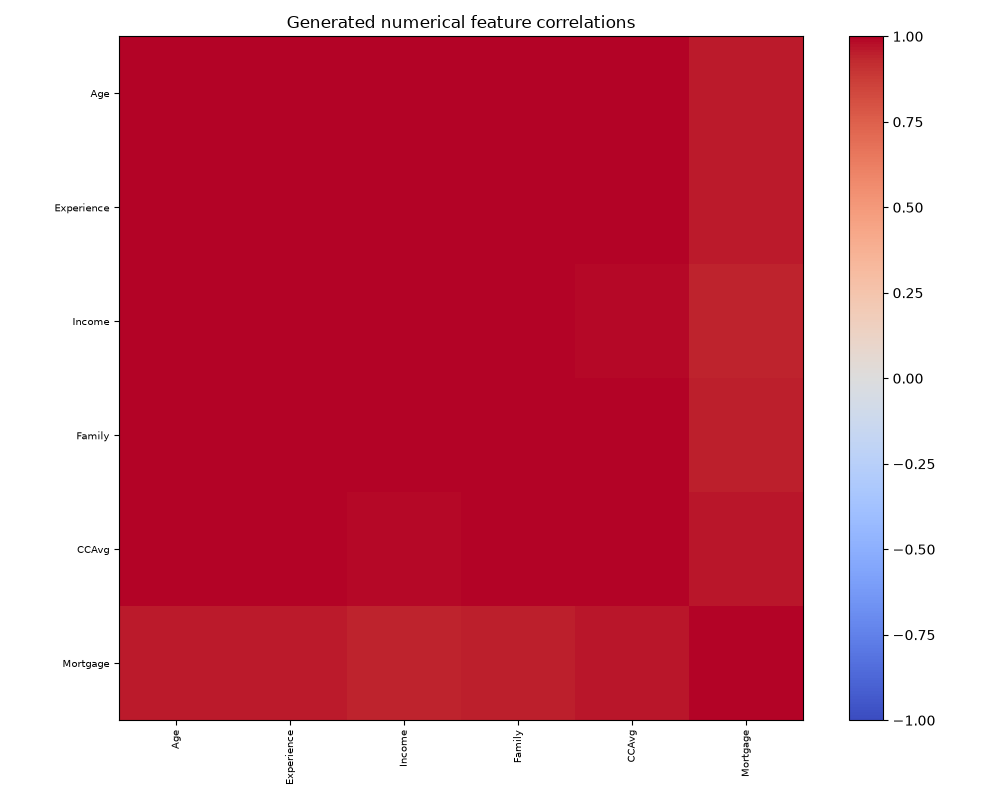

The file beside this chart, header and first rows:
, Age, Experience, Income, Family, CCAvg, Mortgage
Age, 1.0, 0.9975, 0.9947, 0.9957, 0.9943, 0.9603
Experience, 0.9975, 1.0, 0.9963, 0.9966, 0.995, 0.9568
Income, 0.9947, 0.9963, 1.0, 0.9944, 0.9889, 0.9412
Family, 0.9957, 0.9966, 0.9944, 1.0, 0.9928, 0.9527
CCAvg, 0.9943, 0.995, 0.9889, 0.9928, 1.0, 0.9649
Mortgage, 0.9603, 0.9568, 0.9412, 0.9527, 0.9649, 1.0
